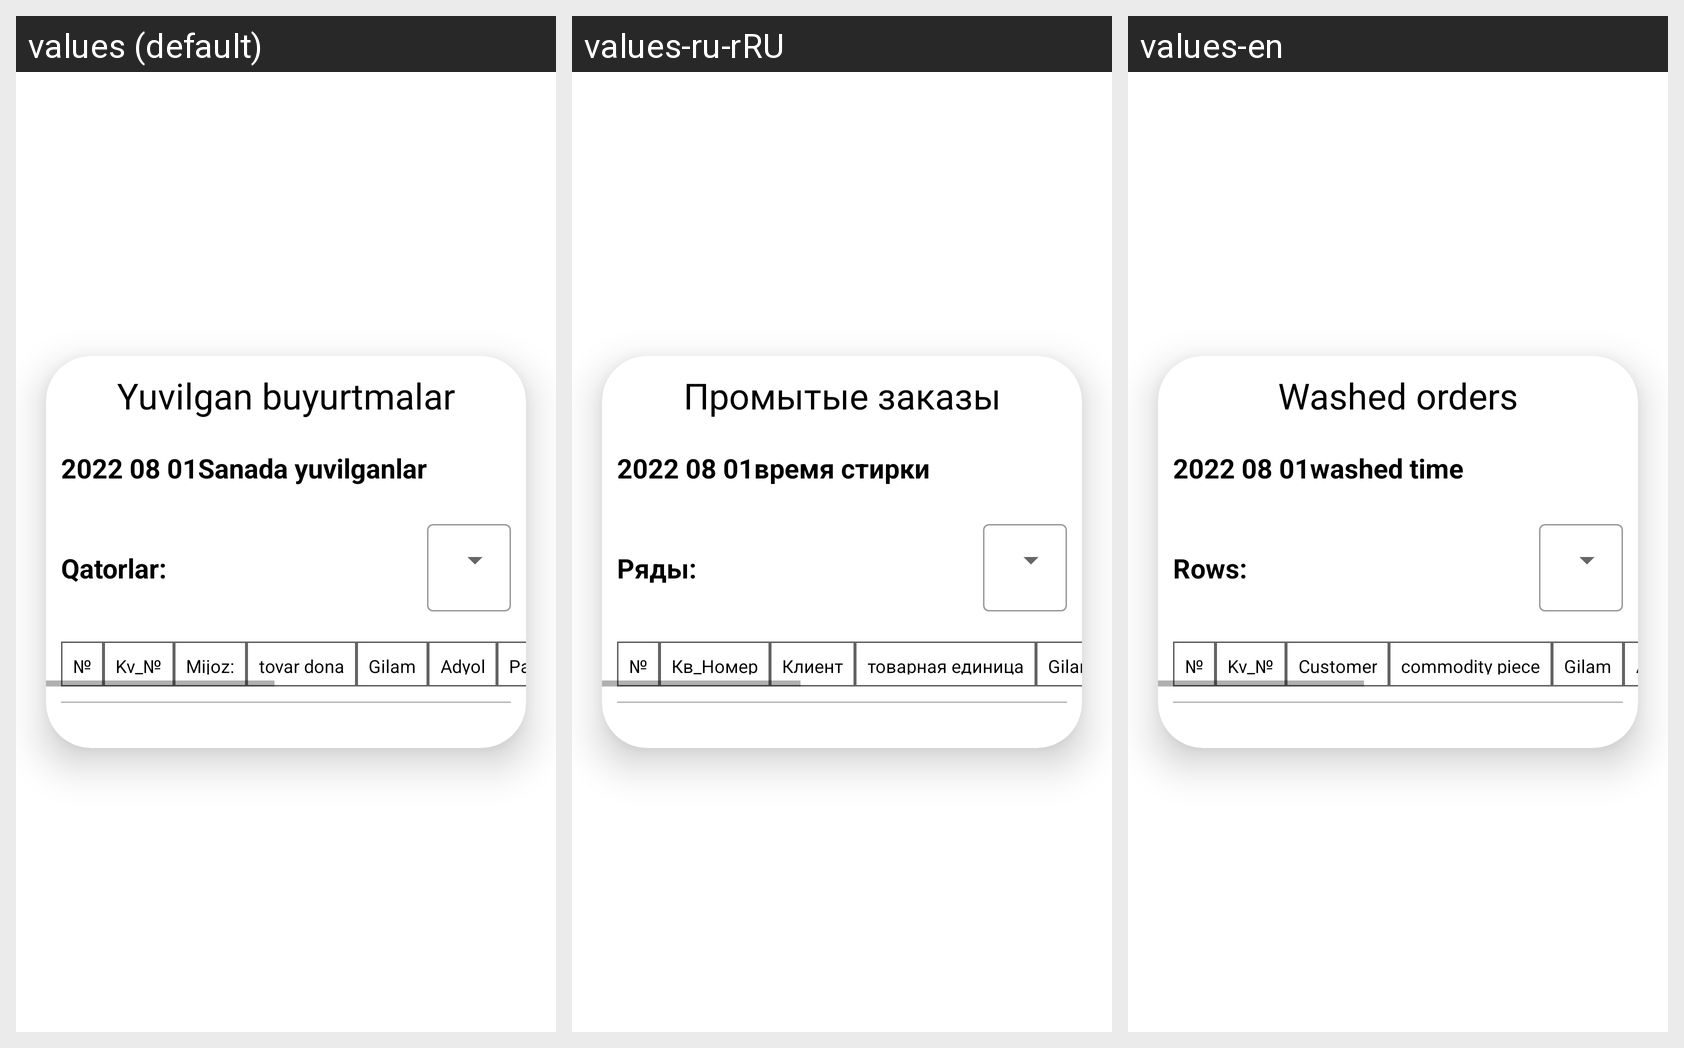

Locale-by-locale string values for the Android screen shown in this grid:
Android screen res/layout/washed_item.xml rendered under 3 locales, left to right: values (default), values-ru-rRU, values-en. Device: Nexus 5 (rendered at 1080×1920; each locale shown at half size, 540×960, under a caption strip naming it); theme Theme.Yuvish.
Strings drawn on this screen, with the default value and each locale's value (text and hints the layout hard-codes, and strings that could not be matched under every locale, appear in the picture but are not listed):

yuvilgan_buyurtmalar
  values: Yuvilgan buyurtmalar
  values-ru-rRU: Промытые заказы
  values-en: Washed orders

sanada_yuvilganlar
  values: Sanada yuvilganlar
  values-ru-rRU: время стирки
  values-en: washed time

qatorlar
  values: Qatorlar:
  values-ru-rRU: Ряды:
  values-en: Rows:

n
  values: №
  values-ru-rRU: №  [not translated; the default value is used]
  values-en: №  [not translated; the default value is used]

kv
  values: Kv_№
  values-ru-rRU: Кв_Номер
  values-en: Kv_№

mijoz
  values: Mijoz:
  values-ru-rRU: Клиент
  values-en: Customer

tovar_dona
  values: tovar dona
  values-ru-rRU: товарная единица
  values-en: commodity piece
